Photos from the image-classification dataset "metis-s112-p224" in the GitHub repository jdkuhnke/HiC. Its 2 classes are: honeycomb absent, honeycomb present.

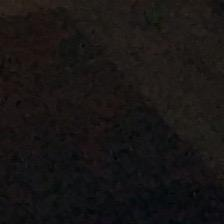
Label: honeycomb absent

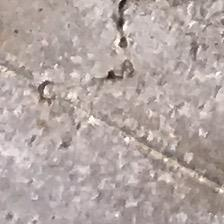
Label: honeycomb present

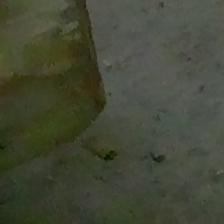
Label: honeycomb absent

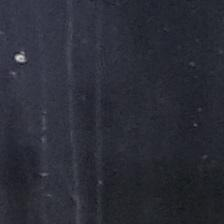
Label: honeycomb absent

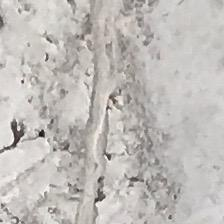
Label: honeycomb present

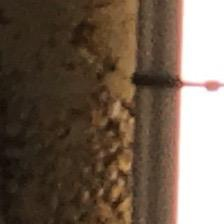
Label: honeycomb present
